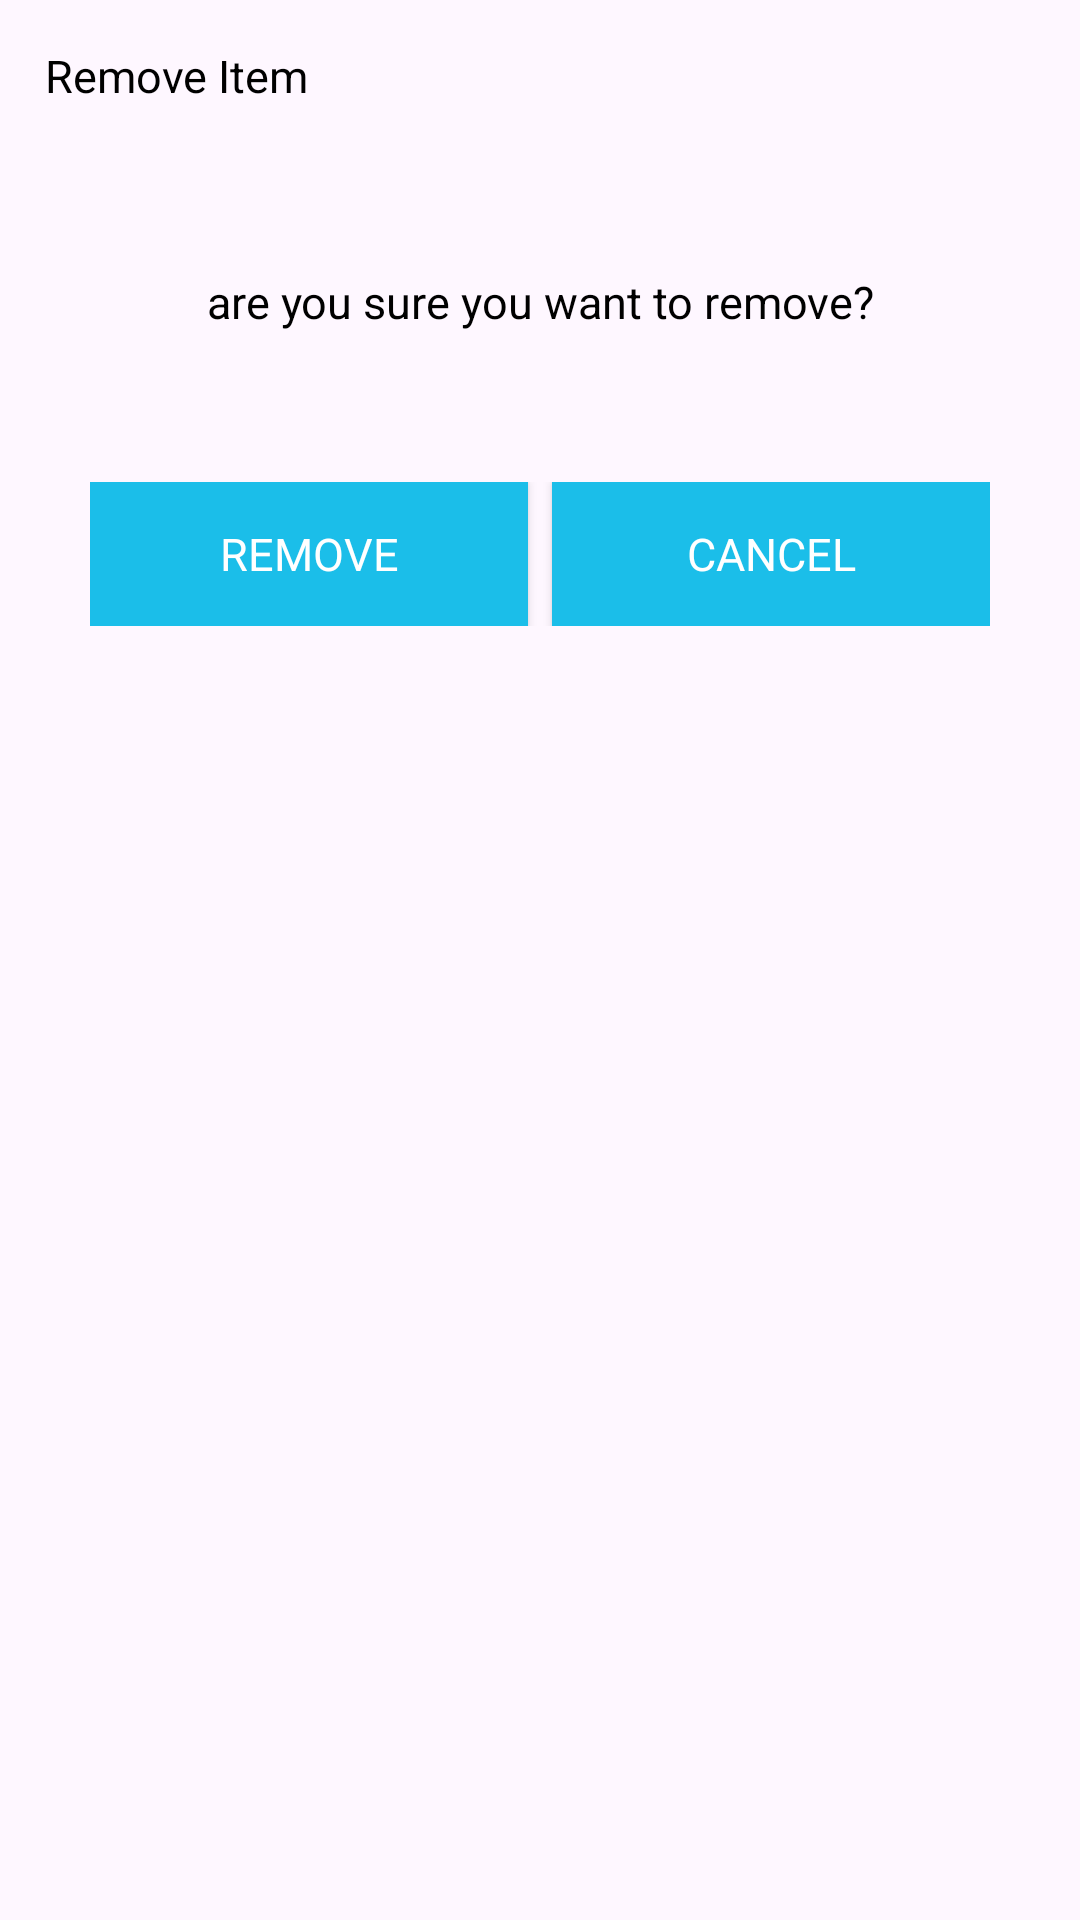

Here is an Android app screen rendered from its layout file. Give the layout XML and the strings, colors and styles it references.
<!-- AndroidManifest.xml: application theme Theme.RentalWheels -->
<!-- res/layout/delete_dialog.xml -->
<?xml version="1.0" encoding="utf-8"?>
<LinearLayout xmlns:android="http://schemas.android.com/apk/res/android"
    xmlns:app="http://schemas.android.com/apk/res-auto"
    xmlns:tools="http://schemas.android.com/tools"
    android:layout_width="match_parent"
    android:layout_height="match_parent"
    android:orientation="vertical"
    tools:context=".modules.CheckoutActivity">

    <TextView
        android:layout_width="match_parent"
        android:layout_height="wrap_content"
        android:padding="15dp"
        android:text="Remove Item"
        android:textAppearance="@style/TextAppearance.AppCompat.Large"
        />

    <LinearLayout
        android:layout_width="match_parent"
        android:layout_height="match_parent"
        android:orientation="vertical">


        <TextView
            android:padding="20dp"
            android:layout_width="wrap_content"
            android:layout_height="wrap_content"
            android:layout_gravity="center_horizontal"
            android:layout_marginTop="20dp"
            android:gravity="center_horizontal"
            android:text="are you sure you want to remove?"

            android:textAppearance="@style/TextAppearance.AppCompat.Medium" />


        <LinearLayout
            android:layout_width="match_parent"
            android:layout_height="wrap_content"
            android:layout_margin="30dp"
            android:orientation="horizontal"
            android:weightSum="2">

            <Button
                android:id="@+id/yes_remove"
                android:layout_width="wrap_content"
                android:layout_height="wrap_content"
                android:layout_marginEnd="4dp"
                android:layout_weight="1"
                android:background="#1BBEE9"
                android:text="remove"

                android:textColor="#fff" />

            <Button
                android:id="@+id/no_remove"
                android:layout_width="wrap_content"
                android:layout_height="wrap_content"
                android:layout_marginStart="4dp"
                android:layout_weight="1"
                android:background="#1BBEE9"
                android:text="Cancel"
                android:textColor="#fff" />
        </LinearLayout>

    </LinearLayout>
</LinearLayout>
<!-- resources referenced by this layout -->
<resources>
  <style name="Theme.RentalWheels" parent="Theme.Material3.DayNight.NoActionBar">
          
          <item name="colorPrimary">@color/primary</item>
          <item name="colorPrimaryVariant">@color/primaryVariant</item>
          <item name="colorOnPrimary">@color/white</item>
          
          <item name="colorSecondary">@color/secondary</item>
          <item name="colorSecondaryVariant">@color/secondaryVariant</item>
          <item name="colorOnSecondary">@color/black</item>
          
          <item name="android:statusBarColor">@color/white</item>
          <item name="android:windowLightStatusBar">true</item>
          <item name="android:textSize">15sp</item>
          <item name="android:textColor">@color/black</item>
          <item name="fontFamily">@font/iregular</item>
          
      </style>
  <color name="primary">#003366</color>
  <color name="primaryVariant">#002147</color>
  <color name="white">#FFFFFFFF</color>
  <color name="secondary">#FF6600</color>
  <color name="secondaryVariant">#FF6600</color>
  <color name="black">#FF000000</color>
</resources>
